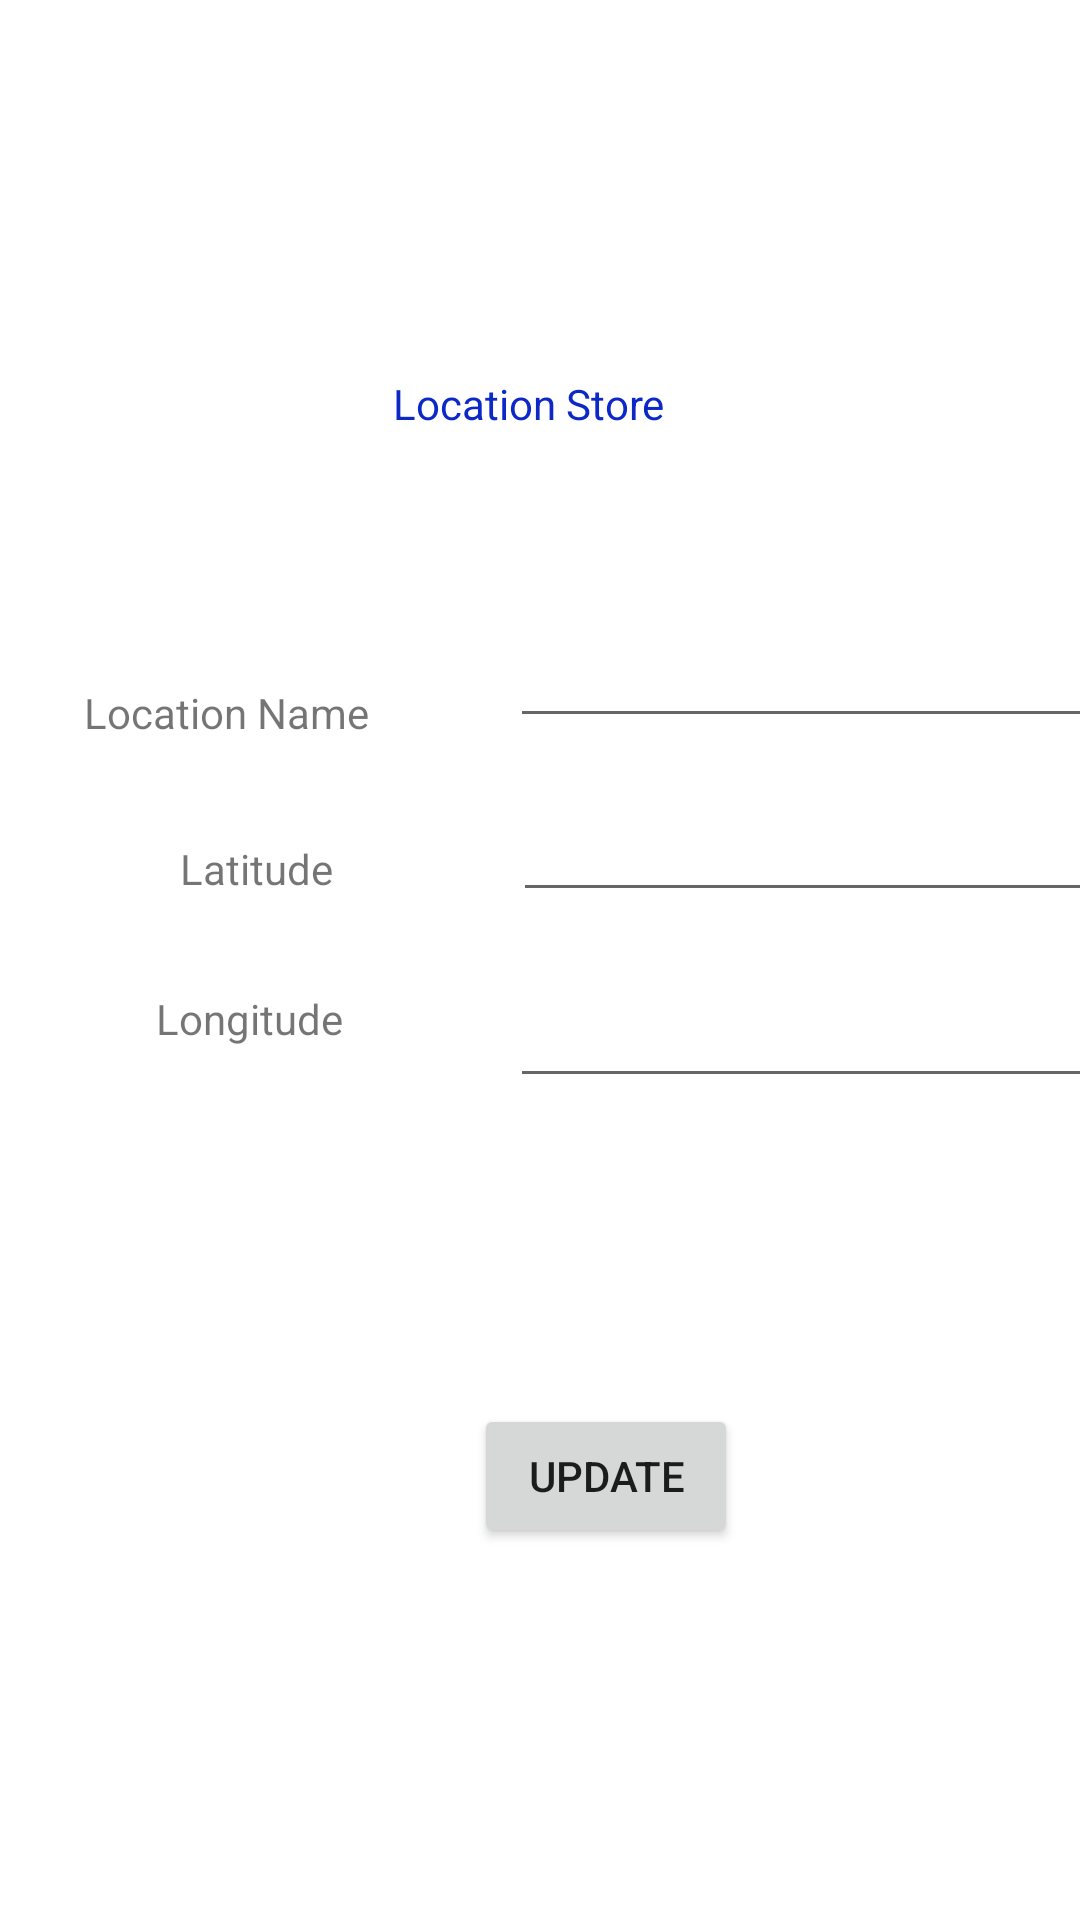

Reconstruct the res/layout file that produces this screen, plus the resources it refers to.
<!-- AndroidManifest.xml: application theme Theme.LocationBook -->
<!-- res/layout/activity_update_location.xml -->
<?xml version="1.0" encoding="utf-8"?>
<androidx.constraintlayout.widget.ConstraintLayout xmlns:android="http://schemas.android.com/apk/res/android"
    xmlns:app="http://schemas.android.com/apk/res-auto"
    xmlns:tools="http://schemas.android.com/tools"
    android:layout_width="match_parent"
    android:layout_height="match_parent"
    tools:context=".UpdateLocationActivity">

    <EditText
        android:id="@+id/locationName"
        android:layout_width="205dp"
        android:layout_height="45dp"
        android:layout_marginStart="24dp"
        android:layout_marginTop="40dp"
        android:ems="10"
        android:inputType="textPersonName"
        app:layout_constraintStart_toEndOf="@+id/textView"
        app:layout_constraintTop_toBottomOf="@+id/textView4"
        tools:ignore="MissingConstraints" />

    <EditText
        android:id="@+id/longitude"
        android:layout_width="204dp"
        android:layout_height="38dp"
        android:layout_marginStart="44dp"
        android:layout_marginTop="24dp"
        android:ems="10"
        android:inputType="textPersonName"
        app:layout_constraintStart_toEndOf="@+id/textView3"
        app:layout_constraintTop_toBottomOf="@+id/latitude"
        tools:ignore="MissingConstraints" />

    <TextView
        android:id="@+id/textView"
        android:layout_width="118dp"
        android:layout_height="32dp"
        android:layout_marginStart="28dp"
        android:layout_marginTop="228dp"
        android:text="Location Name"
        app:layout_constraintStart_toStartOf="parent"
        app:layout_constraintTop_toTopOf="parent" />

    <TextView
        android:id="@+id/textView2"
        android:layout_width="63dp"
        android:layout_height="34dp"
        android:layout_marginStart="60dp"
        android:layout_marginTop="20dp"
        android:text="Latitude"
        app:layout_constraintStart_toStartOf="parent"
        app:layout_constraintTop_toBottomOf="@+id/textView" />

    <TextView
        android:id="@+id/textView3"
        android:layout_width="74dp"
        android:layout_height="35dp"
        android:layout_marginStart="52dp"
        android:layout_marginTop="16dp"
        android:text="Longitude"
        app:layout_constraintStart_toStartOf="parent"
        app:layout_constraintTop_toBottomOf="@+id/textView2" />

    <EditText
        android:id="@+id/latitude"
        android:layout_width="204dp"
        android:layout_height="38dp"
        android:layout_marginStart="48dp"
        android:layout_marginTop="20dp"
        android:ems="10"
        android:inputType="textPersonName"
        app:layout_constraintStart_toEndOf="@+id/textView2"
        app:layout_constraintTop_toBottomOf="@+id/locationName"
        tools:ignore="MissingConstraints" />


    <TextView
        android:id="@+id/textView4"
        android:layout_width="212dp"
        android:layout_height="36dp"
        android:layout_marginStart="131dp"
        android:layout_marginTop="125dp"
        android:text="Location Store"
        android:textColor="#0C28C6"
        android:textFontWeight="5"
        app:layout_constraintStart_toStartOf="parent"
        app:layout_constraintTop_toTopOf="parent"
        tools:ignore="MissingConstraints" />

    <Button
        android:id="@+id/save"
        android:layout_width="wrap_content"
        android:layout_height="wrap_content"
        android:layout_marginStart="158dp"
        android:layout_marginTop="102dp"
        android:text="Update"
        app:layout_constraintStart_toStartOf="parent"
        app:layout_constraintTop_toBottomOf="@+id/longitude" />
</androidx.constraintlayout.widget.ConstraintLayout>
<!-- resources referenced by this layout -->
<resources>
  <style name="Theme.LocationBook" parent="Theme.MaterialComponents.DayNight.DarkActionBar">
          
          <item name="colorPrimary">@color/purple_500</item>
          <item name="colorPrimaryVariant">@color/purple_700</item>
          <item name="colorOnPrimary">@color/white</item>
          
          <item name="colorSecondary">@color/teal_200</item>
          <item name="colorSecondaryVariant">@color/teal_700</item>
          <item name="colorOnSecondary">@color/black</item>
          
          <item name="android:statusBarColor" tools:targetApi="l">?attr/colorPrimaryVariant</item>
          
      </style>
  <!-- not gathered from this repository: default colours our renderer supplied (Android Studio template values) -->
  <color name="purple_500">#FF6200EE</color>
  <color name="purple_700">#FF3700B3</color>
  <color name="teal_200">#FF03DAC5</color>
  <color name="teal_700">#FF018786</color>
  <color name="black">#FF000000</color>
  <color name="white">#FFFFFFFF</color>
</resources>
